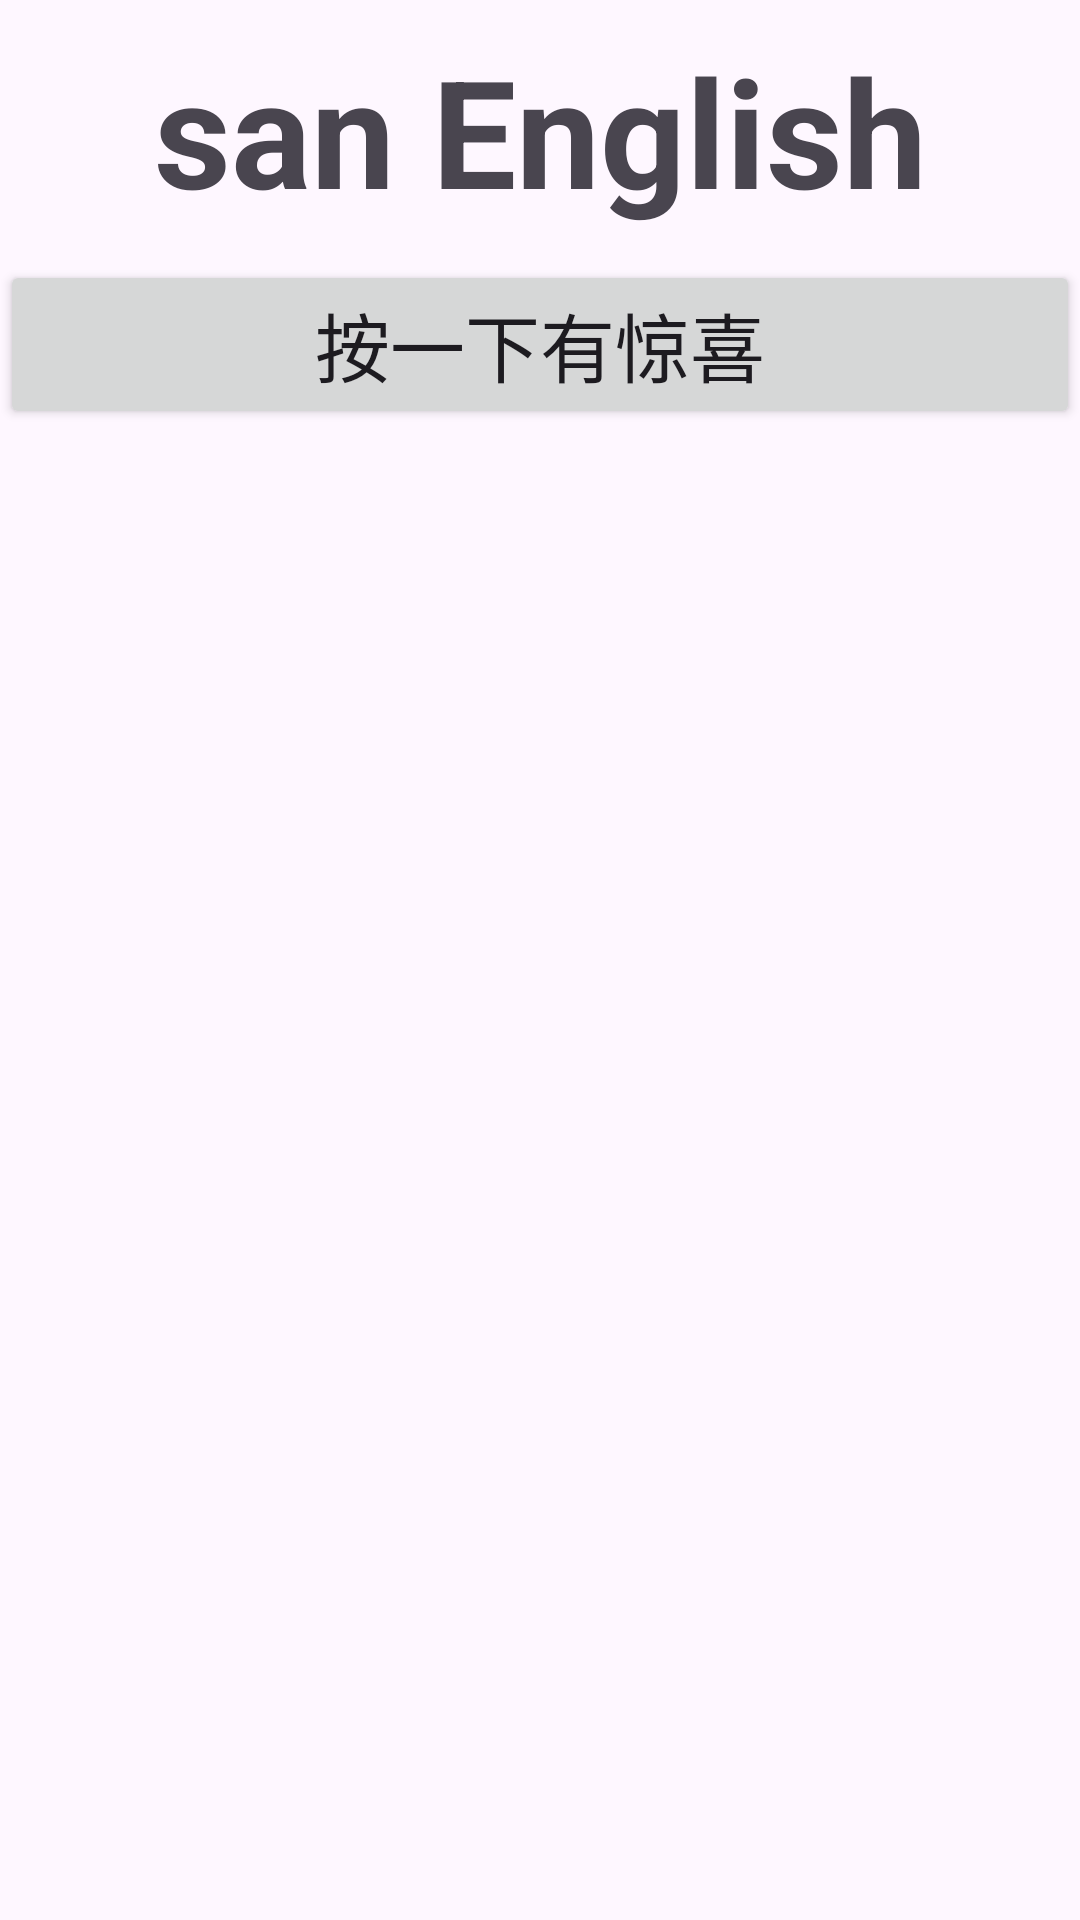

Write the Android layout XML for this screen, with the resource values it uses.
<!-- AndroidManifest.xml: application theme Theme.App -->
<!-- res/layout/activity_englishview.xml -->
<?xml version="1.0" encoding="utf-8"?>
<LinearLayout xmlns:android="http://schemas.android.com/apk/res/android"
    android:layout_width="match_parent"
    android:layout_height="wrap_content"
    android:orientation="vertical">

    <TextView
        android:id="@+id/tv_endlishview"
        android:layout_width="match_parent"
        android:layout_height="wrap_content"
        android:gravity="center"
        android:padding="10dp"
        android:text="san English"
        android:textSize="50sp"
        android:textStyle="bold" />

    <androidx.appcompat.widget.AppCompatButton
        android:id="@+id/button"
        android:layout_width="match_parent"
        android:layout_height="wrap_content"
        android:text="按一下有惊喜"
        android:textSize="25sp" />

    <ScrollView
        android:layout_width="match_parent"
        android:layout_height="match_parent">


        <LinearLayout
            android:layout_width="match_parent"
            android:layout_height="100dp">

            <TextView
                android:id="@+id/tv_endlishview2"
                android:layout_width="match_parent"
                android:gravity="center"
                android:layout_height="200dp"
                android:textSize="20sp" />
        </LinearLayout>
    </ScrollView>

    <androidx.appcompat.widget.AppCompatButton
        android:id="@+id/translationbutton"
        android:layout_width="match_parent"
        android:layout_height="wrap_content"
        android:layout_marginTop="50dp"
        android:background="@drawable/translationbutton"
        android:text="翻译英文"
        android:gravity="center"
        android:textColor="@color/white"
        android:textSize="20sp" />

    <androidx.appcompat.widget.AppCompatButton
        android:id="@+id/recitebutton"
        android:layout_width="match_parent"
        android:layout_height="wrap_content"
        android:layout_marginTop="25dp"
        android:background="@drawable/translationbutton"
        android:text="背诵单词"
        android:textColor="@color/white"
        android:textSize="20sp" />




</LinearLayout>
<!-- resources referenced by this layout -->
<resources>
  <color name="white">#FFFFFFFF</color>
  <!-- drawable translationbutton (drawable) -->
  <?xml version="1.0" encoding="utf-8"?>
  <shape xmlns:android="http://schemas.android.com/apk/res/android"
      android:shape="rectangle">
      <solid
          android:color="@color/black"/>
      
  
  </shape>
  <style name="Theme.App" parent="Base.Theme.App" />
  <color name="black">#FF000000</color>
  <style name="Base.Theme.App" parent="Theme.Material3.DayNight.NoActionBar">
          
           <item name="colorPrimary">@color/my_light_primary</item>
      </style>
  <color name="my_light_primary">#FF000000</color>
</resources>
